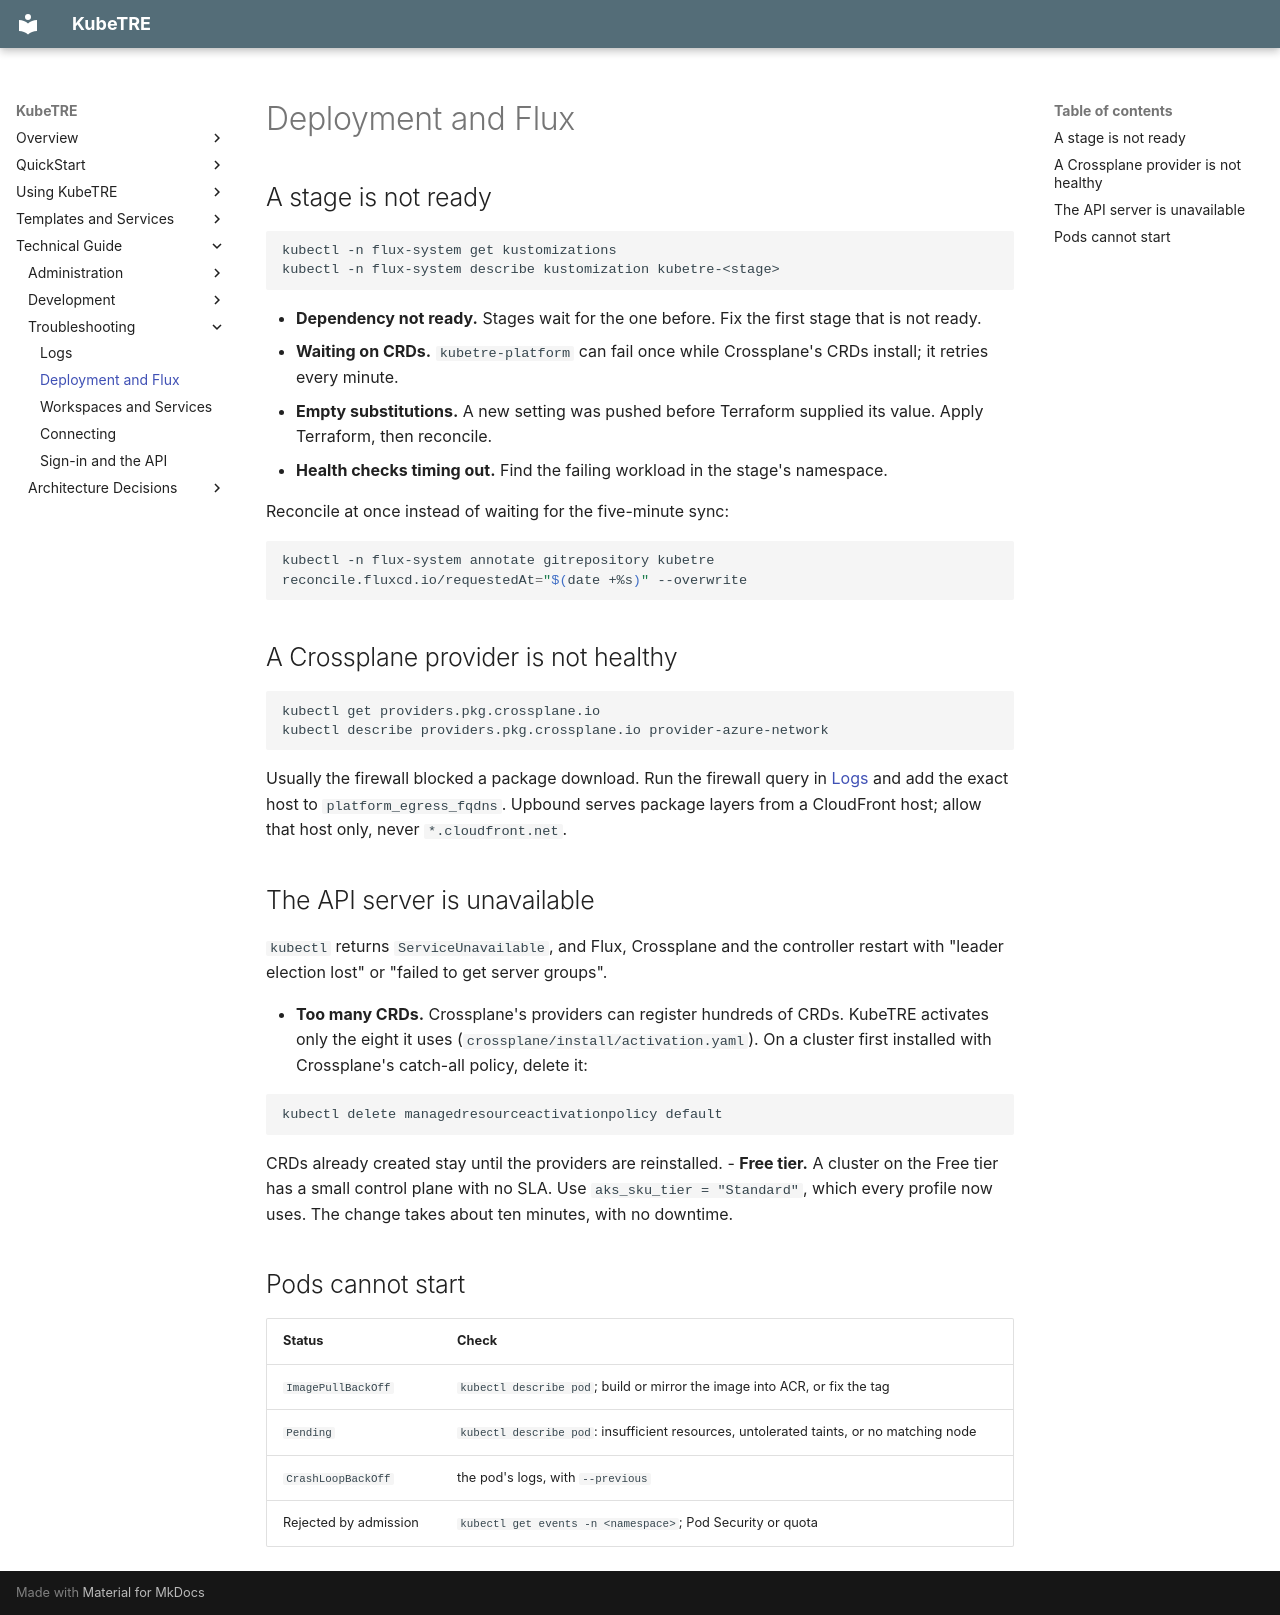

repository: isBioku/kubetre · page: troubleshooting/flux/index.html · generator: mkdocs

# Deployment and Flux

## A stage is not ready

```sh
kubectl -n flux-system get kustomizations
kubectl -n flux-system describe kustomization kubetre-<stage>
```

- **Dependency not ready.** Stages wait for the one before. Fix the first stage that is not
  ready.
- **Waiting on CRDs.** `kubetre-platform` can fail once while Crossplane's CRDs install; it
  retries every minute.
- **Empty substitutions.** A new setting was pushed before Terraform supplied its value.
  Apply Terraform, then reconcile.
- **Health checks timing out.** Find the failing workload in the stage's namespace.

Reconcile at once instead of waiting for the five-minute sync:

```sh
kubectl -n flux-system annotate gitrepository kubetre reconcile.fluxcd.io/requestedAt="$(date +%s)" --overwrite
```

## A Crossplane provider is not healthy

```sh
kubectl get providers.pkg.crossplane.io
kubectl describe providers.pkg.crossplane.io provider-azure-network
```

Usually the firewall blocked a package download. Run the firewall query in [Logs](logs.md)
and add the exact host to `platform_egress_fqdns`. Upbound serves package layers from a
CloudFront host; allow that host only, never `*.cloudfront.net`.

## The API server is unavailable

`kubectl` returns `ServiceUnavailable`, and Flux, Crossplane and the controller restart with
"leader election lost" or "failed to get server groups".

- **Too many CRDs.** Crossplane's providers can register hundreds of CRDs. KubeTRE activates
  only the eight it uses (`crossplane/install/activation.yaml`). On a cluster first installed
  with Crossplane's catch-all policy, delete it:

  ```sh
  kubectl delete managedresourceactivationpolicy default
  ```

  CRDs already created stay until the providers are reinstalled.
- **Free tier.** A cluster on the Free tier has a small control plane with no SLA. Use
  `aks_sku_tier = "Standard"`, which every profile now uses. The change takes about ten
  minutes, with no downtime.

## Pods cannot start

| Status | Check |
|---|---|
| `ImagePullBackOff` | `kubectl describe pod`; build or mirror the image into ACR, or fix the tag |
| `Pending` | `kubectl describe pod`: insufficient resources, untolerated taints, or no matching node |
| `CrashLoopBackOff` | the pod's logs, with `--previous` |
| Rejected by admission | `kubectl get events -n <namespace>`; Pod Security or quota |
